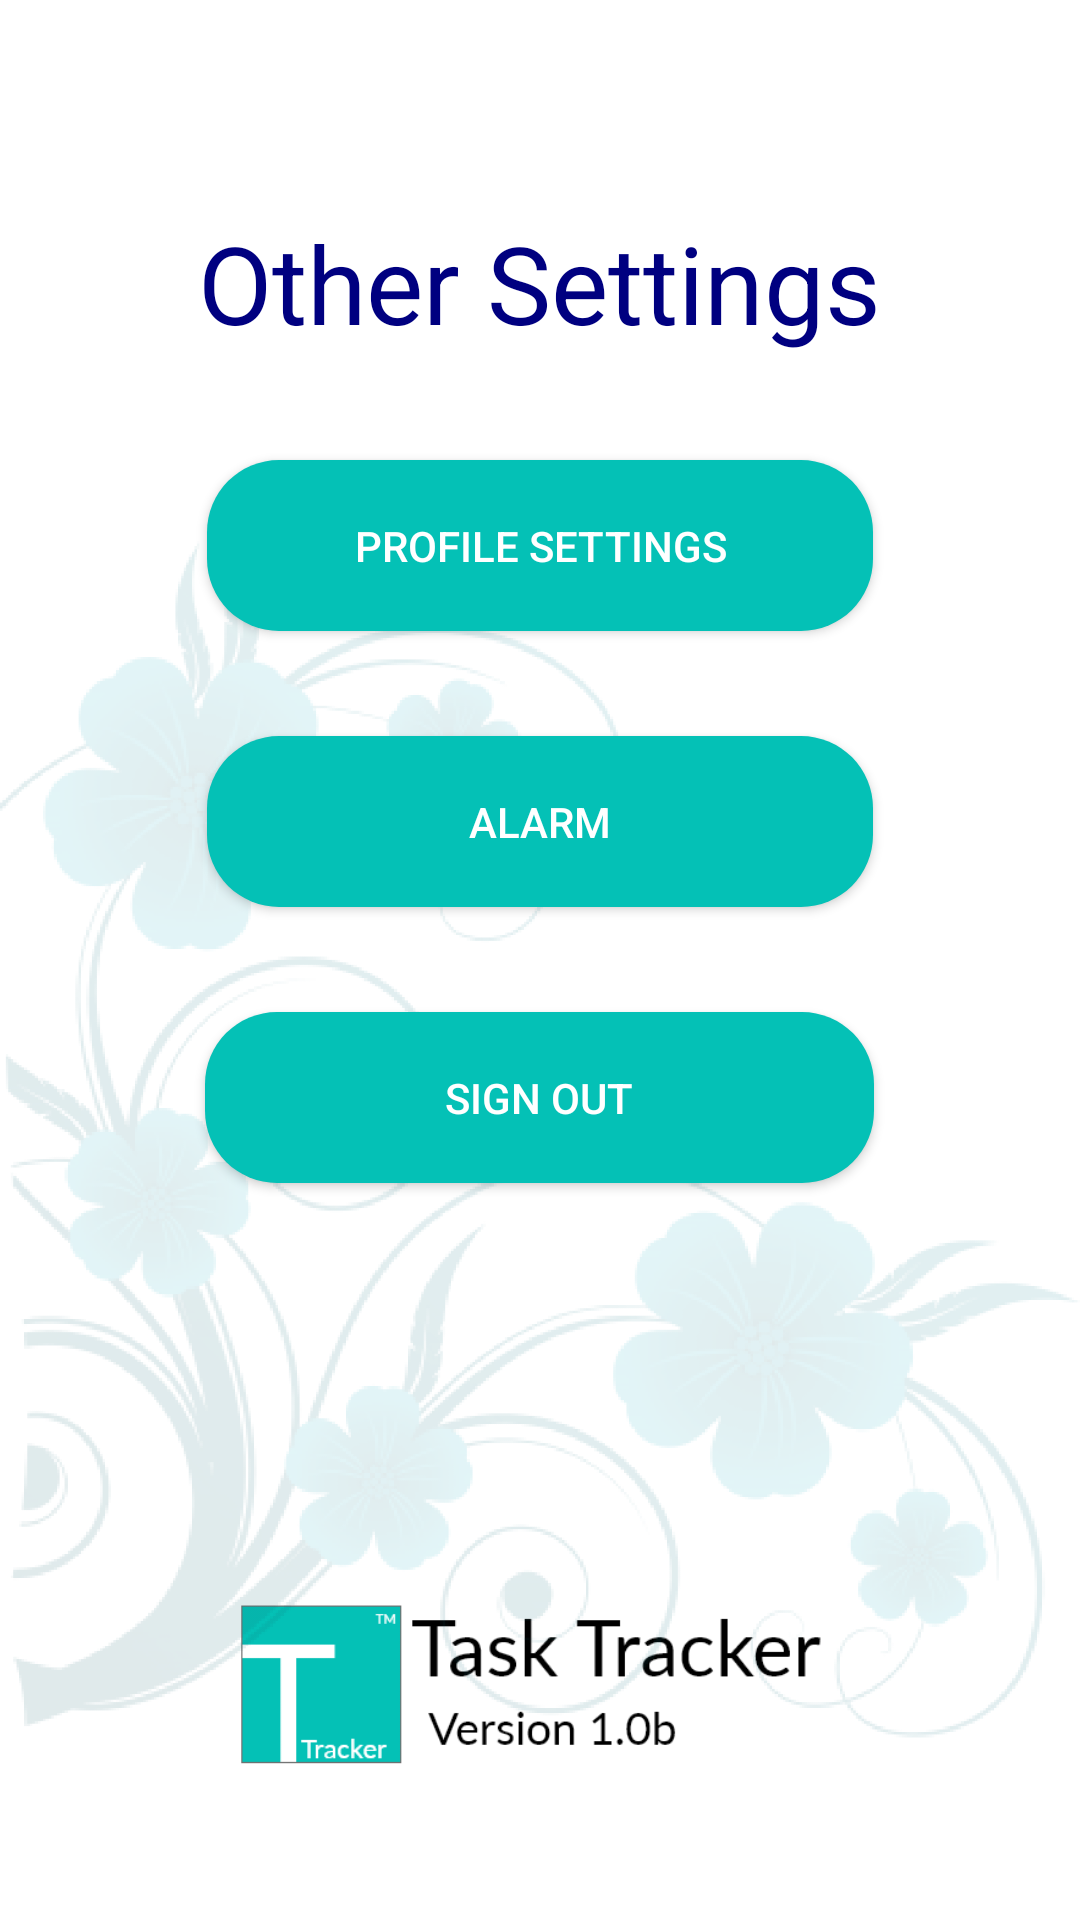

Layout XML and referenced resources for this Android screen:
<!-- AndroidManifest.xml: application theme AppTheme -->
<!-- res/layout/fragment_blankground_settings.xml -->
<?xml version="1.0" encoding="utf-8"?>
<LinearLayout xmlns:android="http://schemas.android.com/apk/res/android"
    xmlns:app="http://schemas.android.com/apk/res-auto"
    xmlns:tools="http://schemas.android.com/tools"
    android:layout_width="match_parent"
    android:background="@android:color/white"
    android:gravity="center_horizontal"
    android:orientation="vertical"
    android:layout_height="match_parent"
    android:layout_alignParentBottom="true"
    tools:context=".Settings.BackgroundFragment">

    <TextView
        android:id="@+id/textView2"
        style="@style/Header"
        android:layout_width="wrap_content"
        android:layout_height="wrap_content"
        android:layout_alignParentEnd="true"
        android:layout_alignParentBottom="true"
        android:layout_marginTop="70dp"
        android:text="Other Settings" />

    <Button
        android:id="@+id/ProfilesettingsButton2"
        android:layout_width="222dp"
        android:background="@drawable/rounded_corners"
        android:textColor="#ffffff"
        android:layout_height="57dp"
        android:layout_marginTop="35dp"
        android:clickable="true"
        android:onClick="openProfile"
        android:text="Profile Settings" />

    <Button
        android:id="@+id/AlarmsettingsButton2"
        android:layout_width="222dp"
        android:background="@drawable/rounded_corners"
        android:textColor="#ffffff"
        android:layout_height="57dp"
        android:layout_marginTop="35dp"
        android:clickable="true"
        android:onClick="openAlarm"
        android:text="Alarm" />

    <Button
        android:id="@+id/Signout"
        android:layout_width="223dp"
        android:background="@drawable/rounded_corners"
        android:textColor="#ffffff"
        android:layout_height="57dp"
        android:layout_marginTop="35dp"
        android:clickable="true"
        android:onClick="signout"
        android:text="sign out" />

    <ImageView
        android:id="@+id/setIcon"
        android:layout_width="60dp"
        android:layout_height="42dp"
        android:layout_marginTop="40dp"
        android:clickable="true"
        android:onClick="openSettings"
        app:srcCompat="@drawable/ic_baseline_settings_24"
        />

    <ImageView
        android:id="@+id/company_logo"
        android:layout_width="200dp"
        android:layout_height="100dp"
        android:layout_marginTop="40dp"
        android:src="@drawable/plogo"
        app:layout_constraintBottom_toBottomOf="parent"
        app:layout_constraintEnd_toEndOf="parent"
        app:layout_constraintStart_toStartOf="parent"
        app:layout_constraintTop_toBottomOf="@+id/menu" />
    <ImageView
        android:id="@+id/imageView"
        android:layout_width="match_parent"
        android:layout_height="750dp"
        android:contentDescription="@string/todo"
        android:src="@drawable/flower"
        android:layout_marginTop="-620dp"
        tools:ignore="MissingConstraints" />

</LinearLayout>
<!-- resources referenced by this layout -->
<resources>
  <!-- drawable flower: png bitmap (drawable, 196367 bytes) -->
  <!-- drawable plogo: png bitmap (drawable, 9038 bytes) -->
  <!-- drawable rounded_corners (drawable) -->
  <?xml version="1.0" encoding="utf-8"?>
  <shape xmlns:android="http://schemas.android.com/apk/res/android">
      <corners android:radius="24dp" />
      <solid android:color="#04C1B6" />
  </shape>
  <string name="todo">TODO</string>
  <style name="Header">
          <item name="android:capitalize">characters</item>
          <item name="android:textColor">#000080</item>/&gt;
          <item name="android:textSize">36sp</item>
      </style>
  <style name="AppTheme" parent="Theme.AppCompat.Light.DarkActionBar">
          
          <item name="colorPrimary">@color/colorPrimary</item>
          <item name="colorPrimaryDark">@color/colorPrimaryDark</item>
          <item name="colorAccent">@color/colorAccent</item>
      </style>
  <color name="colorPrimary">#04C1B6</color>
  <color name="colorPrimaryDark">#04C1B6</color>
  <color name="colorAccent">#03DAC5</color>
</resources>
